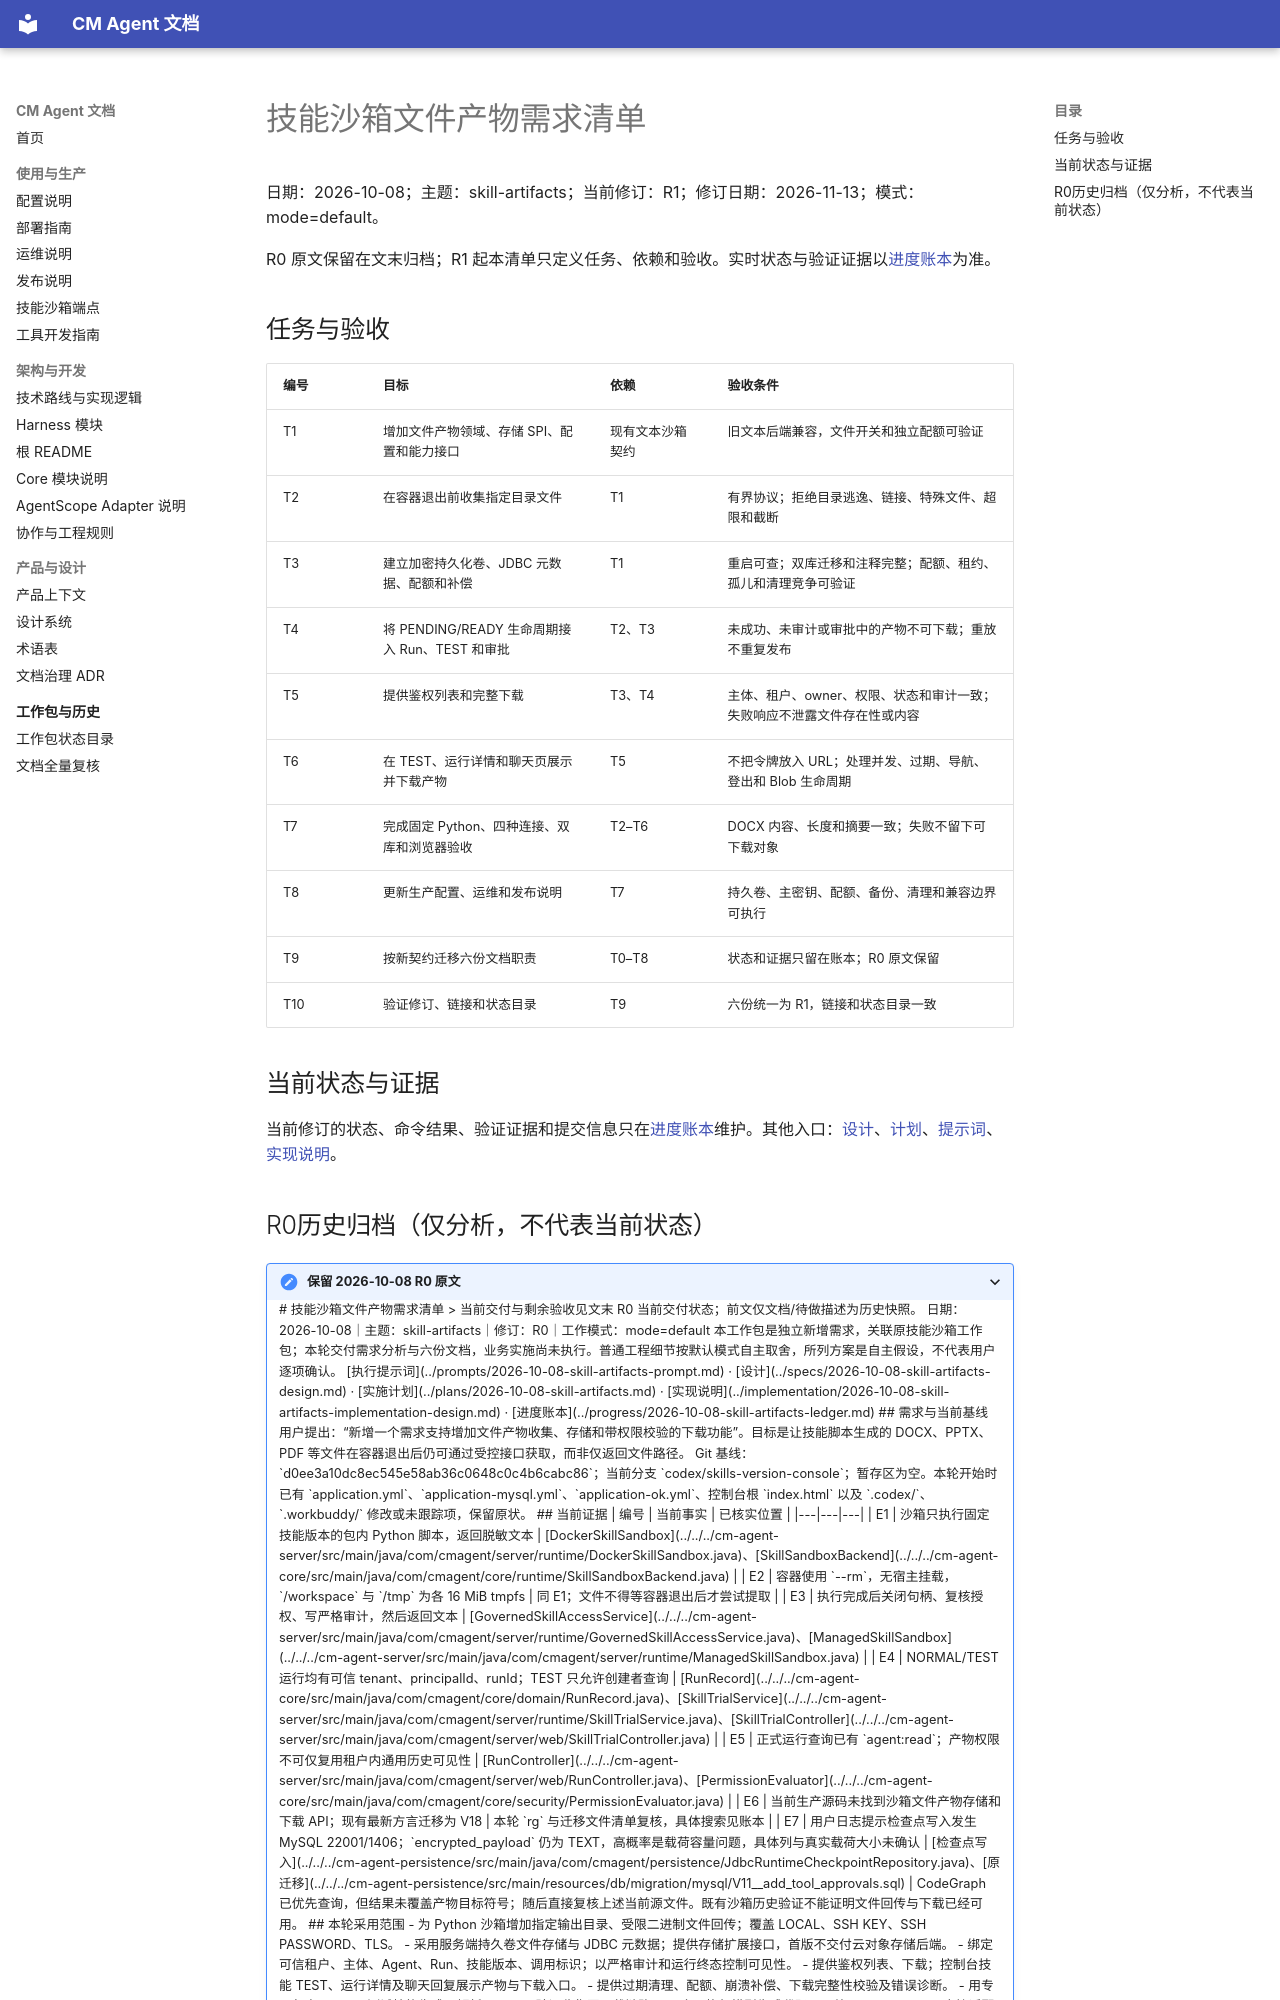

repository: cmming/cm-agent · page: superpowers/checklists/2026-10-08-skill-artifacts-checklist/index.html · generator: mkdocs

# 技能沙箱文件产物需求清单

日期：2026-10-08；主题：skill-artifacts；当前修订：R1；修订日期：2026-11-13；模式：mode=default。

R0 原文保留在文末归档；R1 起本清单只定义任务、依赖和验收。实时状态与验证证据以[进度账本](../progress/2026-10-08-skill-artifacts-ledger.md)为准。

## 任务与验收

| 编号 | 目标 | 依赖 | 验收条件 |
|---|---|---|---|
| T1 | 增加文件产物领域、存储 SPI、配置和能力接口 | 现有文本沙箱契约 | 旧文本后端兼容，文件开关和独立配额可验证 |
| T2 | 在容器退出前收集指定目录文件 | T1 | 有界协议；拒绝目录逃逸、链接、特殊文件、超限和截断 |
| T3 | 建立加密持久化卷、JDBC 元数据、配额和补偿 | T1 | 重启可查；双库迁移和注释完整；配额、租约、孤儿和清理竞争可验证 |
| T4 | 将 PENDING/READY 生命周期接入 Run、TEST 和审批 | T2、T3 | 未成功、未审计或审批中的产物不可下载；重放不重复发布 |
| T5 | 提供鉴权列表和完整下载 | T3、T4 | 主体、租户、owner、权限、状态和审计一致；失败响应不泄露文件存在性或内容 |
| T6 | 在 TEST、运行详情和聊天页展示并下载产物 | T5 | 不把令牌放入 URL；处理并发、过期、导航、登出和 Blob 生命周期 |
| T7 | 完成固定 Python、四种连接、双库和浏览器验收 | T2–T6 | DOCX 内容、长度和摘要一致；失败不留下可下载对象 |
| T8 | 更新生产配置、运维和发布说明 | T7 | 持久卷、主密钥、配额、备份、清理和兼容边界可执行 |
| T9 | 按新契约迁移六份文档职责 | T0–T8 | 状态和证据只留在账本；R0 原文保留 |
| T10 | 验证修订、链接和状态目录 | T9 | 六份统一为 R1，链接和状态目录一致 |

## 当前状态与证据

当前修订的状态、命令结果、验证证据和提交信息只在[进度账本](../progress/2026-10-08-skill-artifacts-ledger.md)维护。其他入口：[设计](../specs/2026-10-08-skill-artifacts-design.md)、[计划](../plans/2026-10-08-skill-artifacts.md)、[提示词](../prompts/2026-10-08-skill-artifacts-prompt.md)、[实现说明](../implementation/2026-10-08-skill-artifacts-implementation-design.md)。
## R0历史归档（仅分析，不代表当前状态）

<details>
<summary>保留 2026-10-08 R0 原文</summary>

# 技能沙箱文件产物需求清单

> 当前交付与剩余验收见文末 R0 当前交付状态；前文仅文档/待做描述为历史快照。

日期：2026-10-08｜主题：skill-artifacts｜修订：R0｜工作模式：mode=default

本工作包是独立新增需求，关联原技能沙箱工作包；本轮交付需求分析与六份文档，业务实施尚未执行。普通工程细节按默认模式自主取舍，所列方案是自主假设，不代表用户逐项确认。

[执行提示词](../prompts/2026-10-08-skill-artifacts-prompt.md) · [设计](../specs/2026-10-08-skill-artifacts-design.md) · [实施计划](../plans/2026-10-08-skill-artifacts.md) · [实现说明](../implementation/2026-10-08-skill-artifacts-implementation-design.md) · [进度账本](../progress/2026-10-08-skill-artifacts-ledger.md)

## 需求与当前基线

用户提出：“新增一个需求支持增加文件产物收集、存储和带权限校验的下载功能”。目标是让技能脚本生成的 DOCX、PPTX、PDF 等文件在容器退出后仍可通过受控接口获取，而非仅返回文件路径。

Git 基线：`d0ee3a10dc8ec545e58ab36c0648c0c4b6cabc86`；当前分支 `codex/skills-version-console`；暂存区为空。本轮开始时已有 `application.yml`、`application-mysql.yml`、`application-ok.yml`、控制台根 `index.html` 以及 `.codex/`、`.workbuddy/` 修改或未跟踪项，保留原状。

## 当前证据

| 编号 | 当前事实 | 已核实位置 |
|---|---|---|
| E1 | 沙箱只执行固定技能版本的包内 Python 脚本，返回脱敏文本 | [DockerSkillSandbox](../../../cm-agent-server/src/main/java/com/cmagent/server/runtime/DockerSkillSandbox.java)、[SkillSandboxBackend](../../../cm-agent-core/src/main/java/com/cmagent/core/runtime/SkillSandboxBackend.java) |
| E2 | 容器使用 `--rm`，无宿主挂载，`/workspace` 与 `/tmp` 为各 16 MiB tmpfs | 同 E1；文件不得等容器退出后才尝试提取 |
| E3 | 执行完成后关闭句柄、复核授权、写严格审计，然后返回文本 | [GovernedSkillAccessService](../../../cm-agent-server/src/main/java/com/cmagent/server/runtime/GovernedSkillAccessService.java)、[ManagedSkillSandbox](../../../cm-agent-server/src/main/java/com/cmagent/server/runtime/ManagedSkillSandbox.java) |
| E4 | NORMAL/TEST 运行均有可信 tenant、principalId、runId；TEST 只允许创建者查询 | [RunRecord](../../../cm-agent-core/src/main/java/com/cmagent/core/domain/RunRecord.java)、[SkillTrialService](../../../cm-agent-server/src/main/java/com/cmagent/server/runtime/SkillTrialService.java)、[SkillTrialController](../../../cm-agent-server/src/main/java/com/cmagent/server/web/SkillTrialController.java) |
| E5 | 正式运行查询已有 `agent:read`；产物权限不可仅复用租户内通用历史可见性 | [RunController](../../../cm-agent-server/src/main/java/com/cmagent/server/web/RunController.java)、[PermissionEvaluator](../../../cm-agent-core/src/main/java/com/cmagent/core/security/PermissionEvaluator.java) |
| E6 | 当前生产源码未找到沙箱文件产物存储和下载 API；现有最新方言迁移为 V18 | 本轮 `rg` 与迁移文件清单复核，具体搜索见账本 |
| E7 | 用户日志提示检查点写入发生 MySQL 22001/1406；`encrypted_payload` 仍为 TEXT，高概率是载荷容量问题，具体列与真实载荷大小未确认 | [检查点写入](../../../cm-agent-persistence/src/main/java/com/cmagent/persistence/JdbcRuntimeCheckpointRepository.java)、[原迁移](../../../cm-agent-persistence/src/main/resources/db/migration/mysql/V11__add_tool_approvals.sql) |

CodeGraph 已优先查询，但结果未覆盖产物目标符号；随后直接复核上述当前源文件。既有沙箱历史验证不能证明文件回传与下载已经可用。

## 本轮采用范围

- 为 Python 沙箱增加指定输出目录、受限二进制文件回传；覆盖 LOCAL、SSH KEY、SSH PASSWORD、TLS。
- 采用服务端持久卷文件存储与 JDBC 元数据；提供存储扩展接口，首版不交付云对象存储后端。
- 绑定可信租户、主体、Agent、Run、技能版本、调用标识；以严格审计和运行终态控制可见性。
- 提供鉴权列表、下载；控制台技能 TEST、运行详情及聊天回复展示产物与下载入口。
- 提供过期清理、配额、崩溃补偿、下载完整性校验及错误诊断。
- 用专用包内 Python 测试技能生成可解析 DOCX，验证收集至下载链路。

不含：执行模型生成代码、开放 Node.js/Shell、直接适配原 Anthropic docx.zip、升级镜像依赖、文件上传、在线预览、匿名或永久公开链接、S3 实现、跨主体共享、管理员代取。原 ZIP 导入、模型读取、现有运行权限不因此扩大。检查点容量故障单独跟踪，详见 X1。
